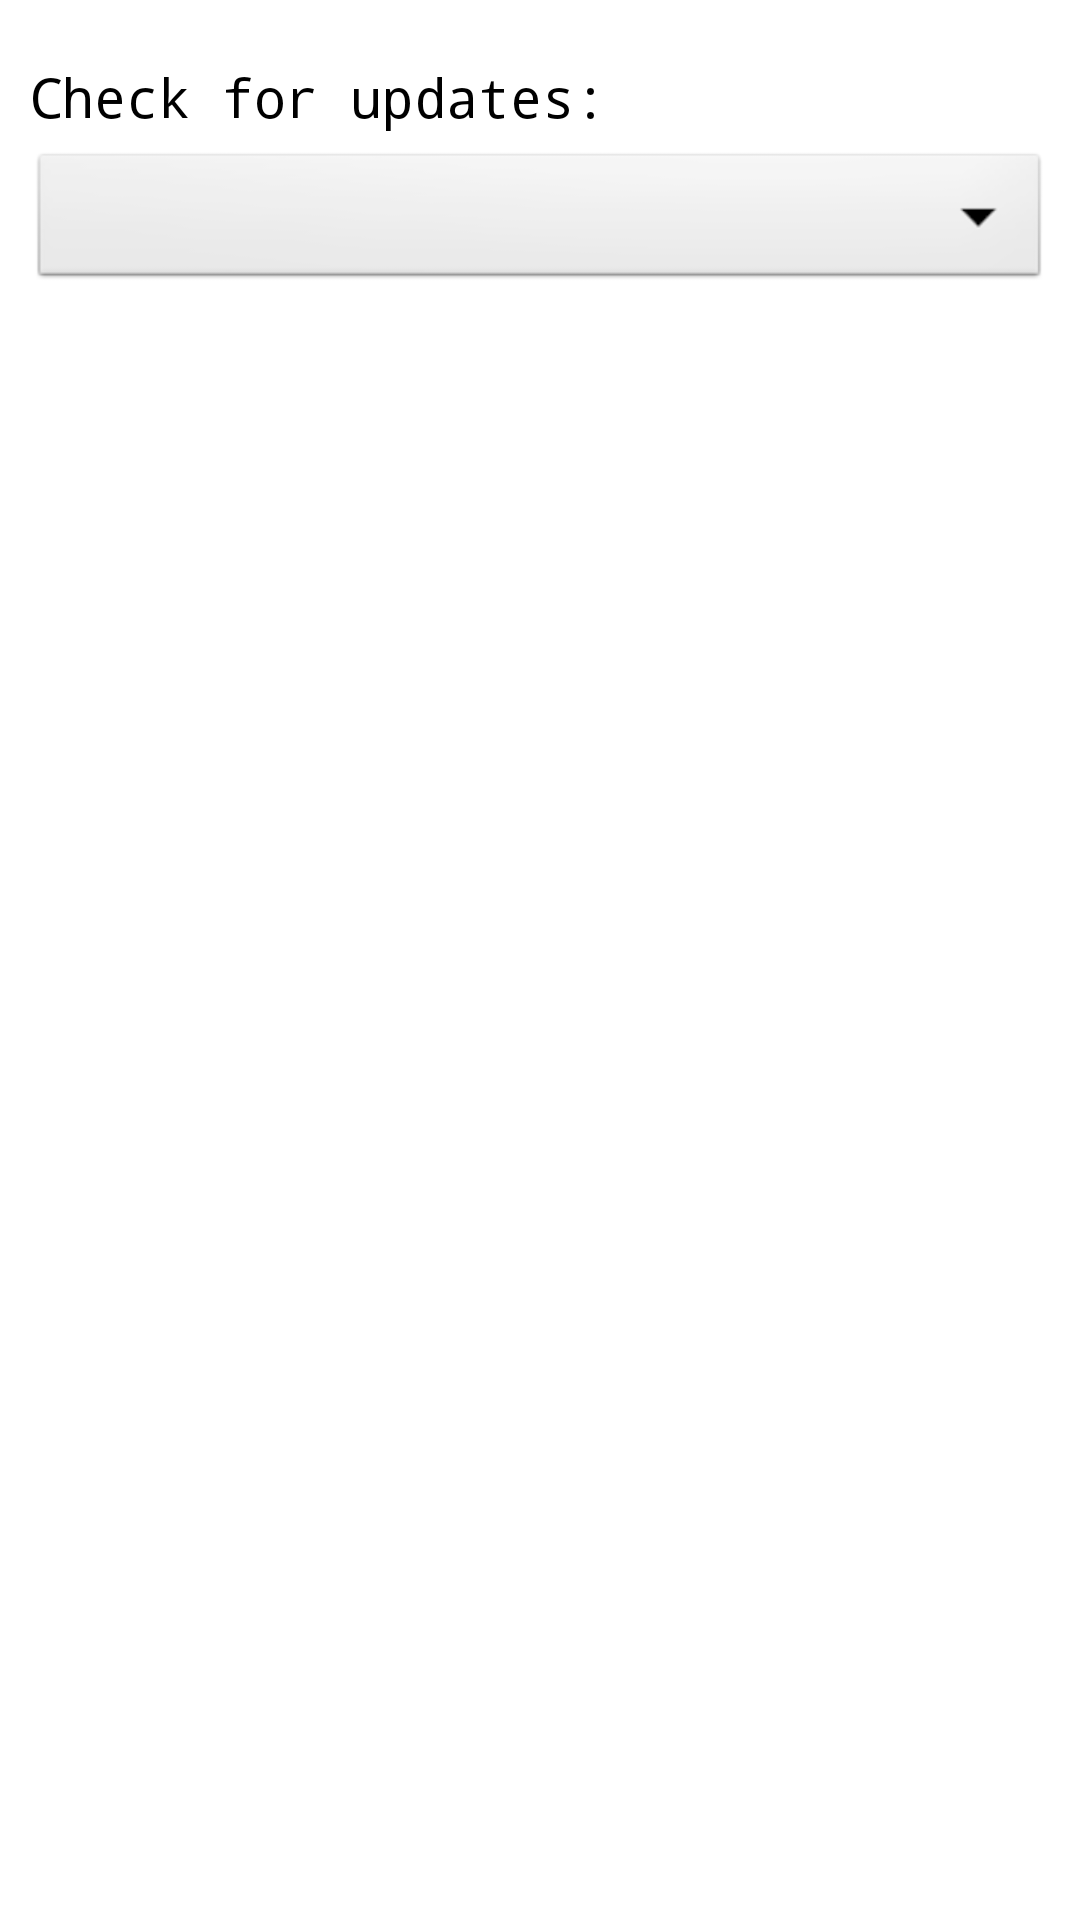

Write the Android layout XML for this screen, with the resource values it uses.
<!-- AndroidManifest.xml: activity theme android:Theme.NoTitleBar.Fullscreen -->
<!-- res/layout/settings.xml -->
<?xml version="1.0" encoding="utf-8"?>
<LinearLayout xmlns:android="http://schemas.android.com/apk/res/android"
    style="@style/View"
    android:layout_width="fill_parent"
    android:layout_height="fill_parent"
    android:orientation="vertical" >

    <LinearLayout
        style="@style/TextLayout"
        android:layout_width="fill_parent"
        android:layout_height="fill_parent"
        android:orientation="vertical" >

        <TextView
            style="@style/ViewText"
            android:layout_width="fill_parent"
            android:layout_height="wrap_content"
            android:layout_marginTop="10dip"
            android:text="@string/check_updates_every" />

        <Spinner
            android:id="@+id/spinner"
            android:layout_width="fill_parent"
            android:layout_height="wrap_content"
            android:prompt="@string/check_updates_every" />
    </LinearLayout>

</LinearLayout>
<!-- resources referenced by this layout -->
<resources>
  <string name="check_updates_every">Check for updates:</string>
  <style name="TextLayout">
          <item name="android:paddingTop">5dp</item>
          <item name="android:paddingRight">10dp</item>
          <item name="android:paddingBottom">5dp</item>
          <item name="android:paddingLeft">10dp</item>
      </style>
  <style name="View" parent="@android:style/Theme.Light">
          <item name="android:layout_width">fill_parent</item>
          <item name="android:layout_height">wrap_content</item>
          <item name="android:background">#ffffff</item>
          <item name="android:textColor">#000000</item>
          <item name="android:typeface">monospace</item>
      </style>
  <style name="ViewText" parent="@android:style/TextAppearance.Medium">
          <item name="android:layout_width">fill_parent</item>
          <item name="android:layout_height">wrap_content</item>
          <item name="android:paddingTop">5dp</item>
          <item name="android:paddingBottom">5dp</item>
          <item name="android:textColor">#000000</item>
          <item name="android:typeface">monospace</item>
      </style>
</resources>
